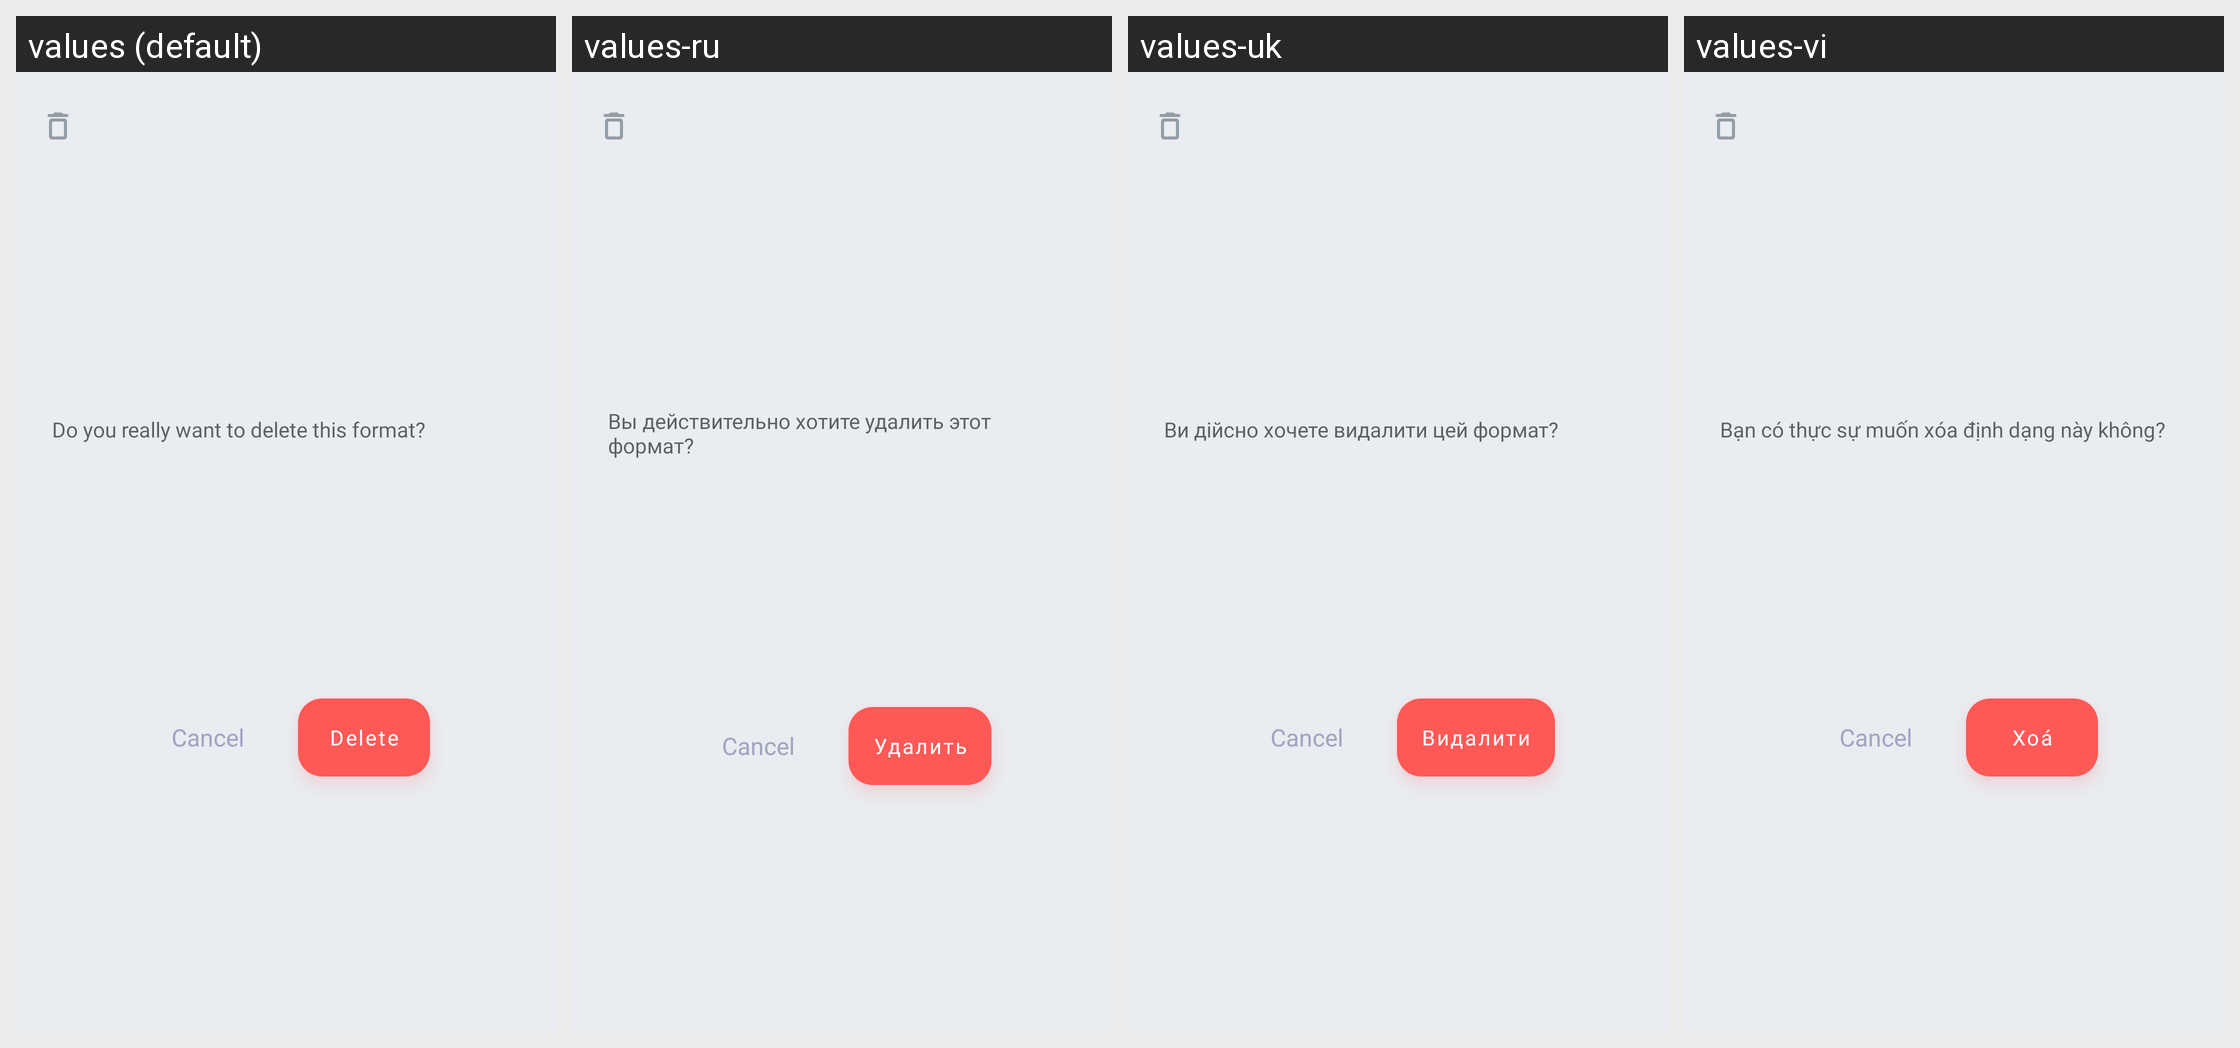

The Android screen above is rendered under several locales of the same app. Produce the string resources it draws, with the default and per-locale values.
Android screen res/layout/dialog_delete_dsv_format.xml rendered under 4 locales, left to right: values (default), values-ru, values-uk, values-vi. Device: Nexus 5 (rendered at 1080×1920; each locale shown at half size, 540×960, under a caption strip naming it); theme AppTheme.
Other locales in the repository, not shown: values-cs, values-de, values-el, values-es, values-eu, values-fr, values-hi, values-in, values-it, values-ne, values-nl, values-pl, values-pt-rBR, values-pt-rPT, values-tr, values-zh-rCN.
Strings drawn on this screen, with the default value and each locale's value (text and hints the layout hard-codes, and strings that could not be matched under every locale, appear in the picture but are not listed):

dialog_text_delete_dsv_format
  values: Do you really want to delete this format?
  values-ru: Вы действительно хотите удалить этот формат?
  values-uk: Ви дійсно хочете видалити цей формат?
  values-vi: Bạn có thực sự muốn xóa định dạng này không?

button_delete
  values: Delete
  values-ru: Удалить
  values-uk: Видалити
  values-vi: Xoá
